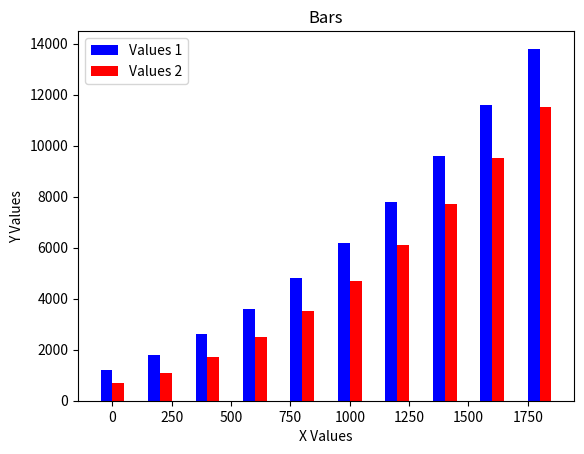

Write Python code to recreate this figure.
from matplotlib import pyplot as plt
import numpy as np

# Sample data for the X and Y axes
dev_x1 = np.array([0, 200, 400, 600, 800, 1000, 1200, 1400, 1600, 1800])
dev_y1 = [1200, 1800, 2600, 3600, 4800, 6200, 7800, 9600, 11600, 13800]

dev_x2 = np.array([0, 200, 400, 600, 800, 1000, 1200, 1400, 1600, 1800])
dev_y2 = [700, 1100, 1700, 2500, 3500, 4700, 6100, 7700, 9500, 11500]

# Displaying the data with a bars
# Offsetting (-25, +25), so the bars will not overlap
# Values 1 in blue bar
plt.bar(dev_x1 - 25, dev_y1, width=50, color='b', label='Values 1')
# Values 2 in red bar
plt.bar(dev_x2 + 25, dev_y2, width=50, color='r', label='Values 2')


# Labeling X-axis and Y-axis
plt.xlabel('X Values')
plt.ylabel('Y Values')

# Adding a title to the graph
plt.title('Bars')

# Displaying the label of each plot
plt.legend()

# Displaying the plot window
plt.show()
